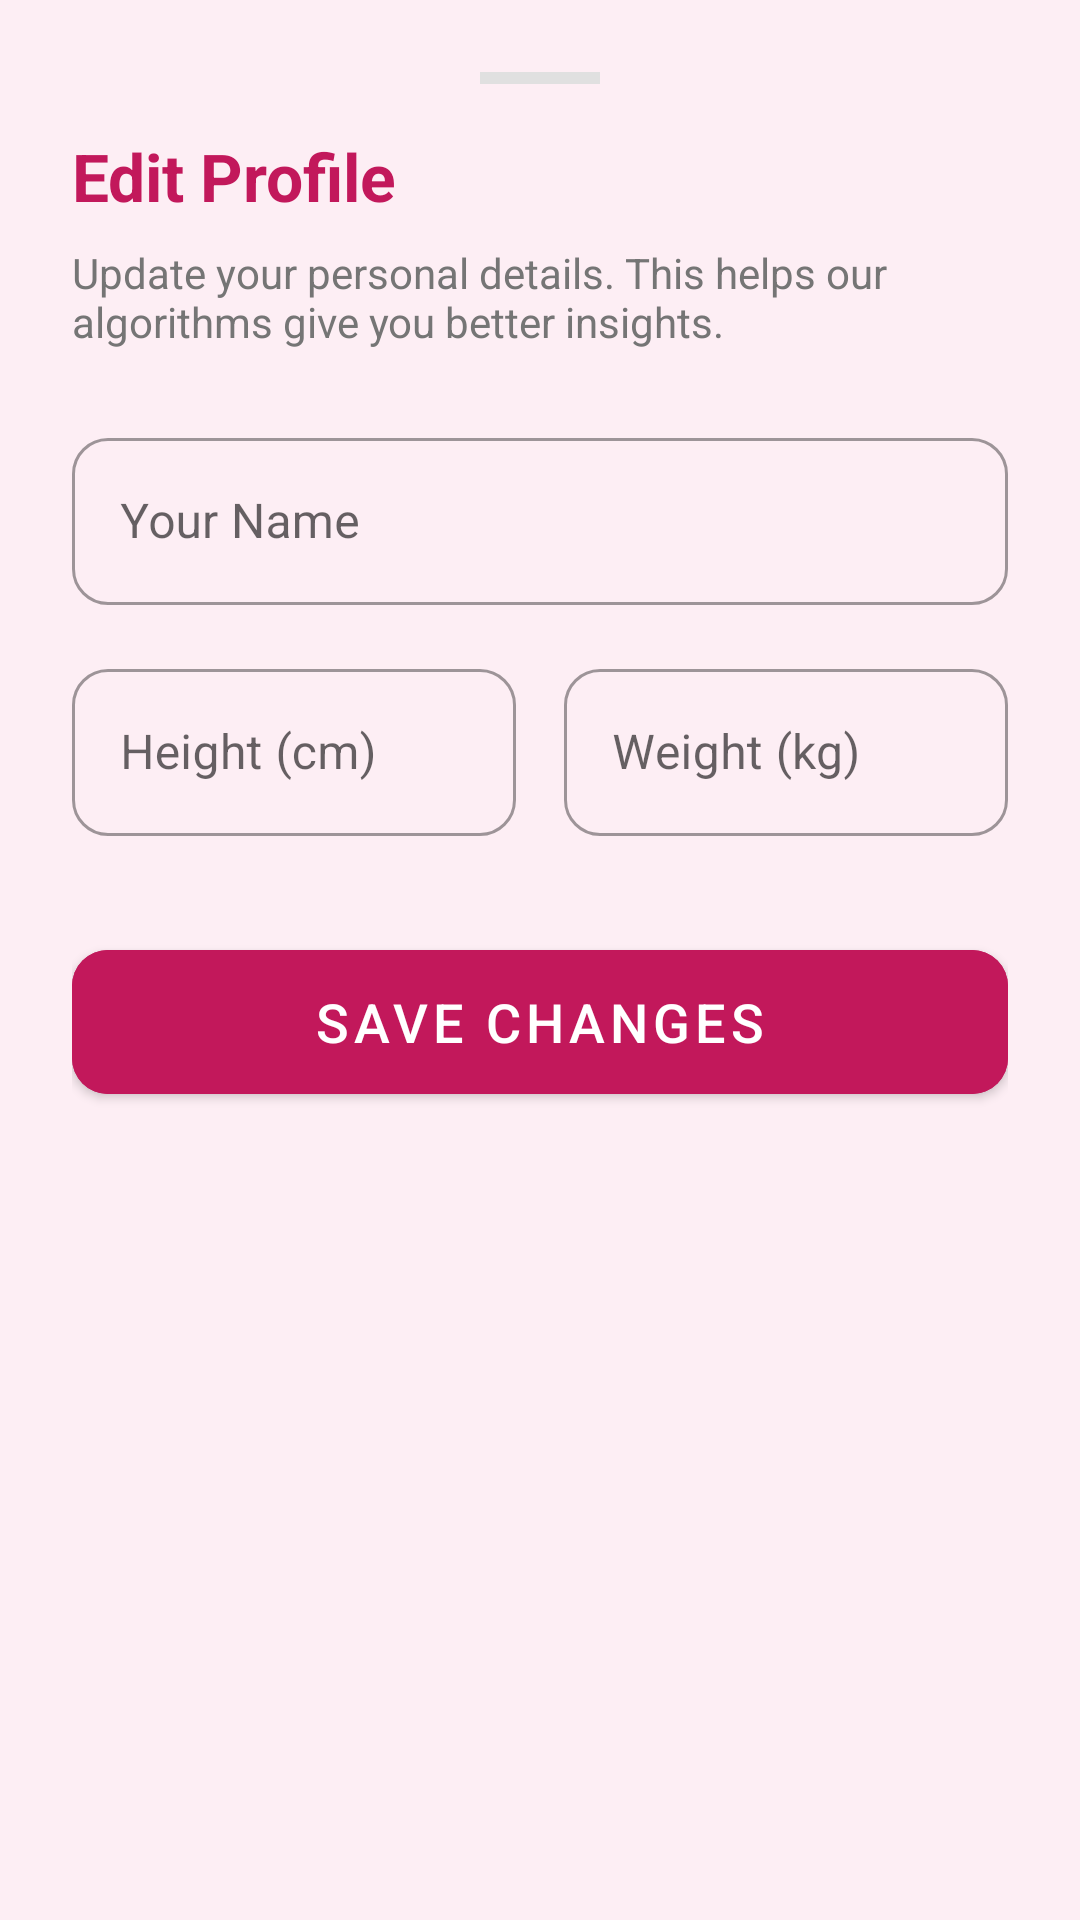

Here is an Android app screen rendered from its layout file. Give the layout XML and the strings, colors and styles it references.
<!-- AndroidManifest.xml: application theme Theme.FemCare -->
<!-- res/layout/bottom_sheet_edit_profile.xml -->
<?xml version="1.0" encoding="utf-8"?>
<LinearLayout xmlns:android="http://schemas.android.com/apk/res/android"
    xmlns:app="http://schemas.android.com/apk/res-auto"
    android:layout_width="match_parent"
    android:layout_height="wrap_content"
    android:background="@drawable/bottom_sheet_background"
    android:orientation="vertical"
    android:padding="24dp">

    <View
        android:layout_width="40dp"
        android:layout_height="4dp"
        android:layout_gravity="center_horizontal"
        android:layout_marginBottom="16dp"
        android:background="#E0E0E0" />

    <TextView
        android:layout_width="match_parent"
        android:layout_height="wrap_content"
        android:text="Edit Profile"
        android:textColor="#C2185B"
        android:textSize="22sp"
        android:textStyle="bold" />

    <TextView
        android:layout_width="match_parent"
        android:layout_height="wrap_content"
        android:layout_marginTop="8dp"
        android:text="Update your personal details. This helps our algorithms give you better insights."
        android:textColor="#757575"
        android:textSize="14sp" />

    <com.google.android.material.textfield.TextInputLayout
        style="@style/Widget.MaterialComponents.TextInputLayout.OutlinedBox"
        android:layout_width="match_parent"
        android:layout_height="wrap_content"
        android:layout_marginTop="24dp"
        app:boxCornerRadiusBottomEnd="12dp"
        app:boxCornerRadiusBottomStart="12dp"
        app:boxCornerRadiusTopEnd="12dp"
        app:boxCornerRadiusTopStart="12dp">

        <com.google.android.material.textfield.TextInputEditText
            android:id="@+id/etEditName"
            android:layout_width="match_parent"
            android:layout_height="wrap_content"
            android:hint="Your Name"
            android:inputType="textPersonName" />
    </com.google.android.material.textfield.TextInputLayout>

    <LinearLayout
        android:layout_width="match_parent"
        android:layout_height="wrap_content"
        android:layout_marginTop="16dp"
        android:baselineAligned="false"
        android:orientation="horizontal">

        <com.google.android.material.textfield.TextInputLayout
            style="@style/Widget.MaterialComponents.TextInputLayout.OutlinedBox"
            android:layout_width="0dp"
            android:layout_height="wrap_content"
            android:layout_weight="1"
            android:layout_marginEnd="8dp"
            app:boxCornerRadiusBottomEnd="12dp"
            app:boxCornerRadiusBottomStart="12dp"
            app:boxCornerRadiusTopEnd="12dp"
            app:boxCornerRadiusTopStart="12dp">

            <com.google.android.material.textfield.TextInputEditText
                android:id="@+id/etEditHeight"
                android:layout_width="match_parent"
                android:layout_height="wrap_content"
                android:hint="Height (cm)"
                android:inputType="number" />
        </com.google.android.material.textfield.TextInputLayout>

        <com.google.android.material.textfield.TextInputLayout
            style="@style/Widget.MaterialComponents.TextInputLayout.OutlinedBox"
            android:layout_width="0dp"
            android:layout_height="wrap_content"
            android:layout_weight="1"
            android:layout_marginStart="8dp"
            app:boxCornerRadiusBottomEnd="12dp"
            app:boxCornerRadiusBottomStart="12dp"
            app:boxCornerRadiusTopEnd="12dp"
            app:boxCornerRadiusTopStart="12dp">

            <com.google.android.material.textfield.TextInputEditText
                android:id="@+id/etEditWeight"
                android:layout_width="match_parent"
                android:layout_height="wrap_content"
                android:hint="Weight (kg)"
                android:inputType="numberDecimal" />
        </com.google.android.material.textfield.TextInputLayout>
    </LinearLayout>

    <com.google.android.material.button.MaterialButton
        android:id="@+id/btnSaveProfile"
        android:layout_width="match_parent"
        android:layout_height="60dp"
        android:layout_marginTop="32dp"
        android:backgroundTint="#C2185B"
        android:text="Save Changes"
        android:textSize="18sp"
        app:cornerRadius="12dp" />

</LinearLayout>
<!-- resources referenced by this layout -->
<resources>
  <style name="Theme.FemCare" parent="Base.Theme.FemCare" />
  <style name="Base.Theme.FemCare" parent="Theme.MaterialComponents.DayNight.NoActionBar">
          
          <item name="colorPrimary">@color/brand_primary</item>
          <item name="colorOnPrimary">@color/on_brand_primary</item>
          <item name="colorSecondary">@color/brand_secondary</item>
          <item name="colorOnSecondary">@color/on_brand_primary</item>
  
          
          <item name="android:windowBackground">@color/app_background</item>
          <item name="android:statusBarColor">@color/brand_primary</item>
  
          
          <item name="android:windowSplashScreenBackground" tools:targetApi="31">@android:color/transparent</item>
          <item name="android:windowSplashScreenAnimatedIcon" tools:targetApi="31">@android:color/transparent</item>
      </style>
  <color name="brand_primary">#C2185B</color>
  <color name="on_brand_primary">#FFFFFF</color>
  <color name="brand_secondary">#E91E63</color>
  <color name="app_background">#FDEEF4</color>
</resources>
